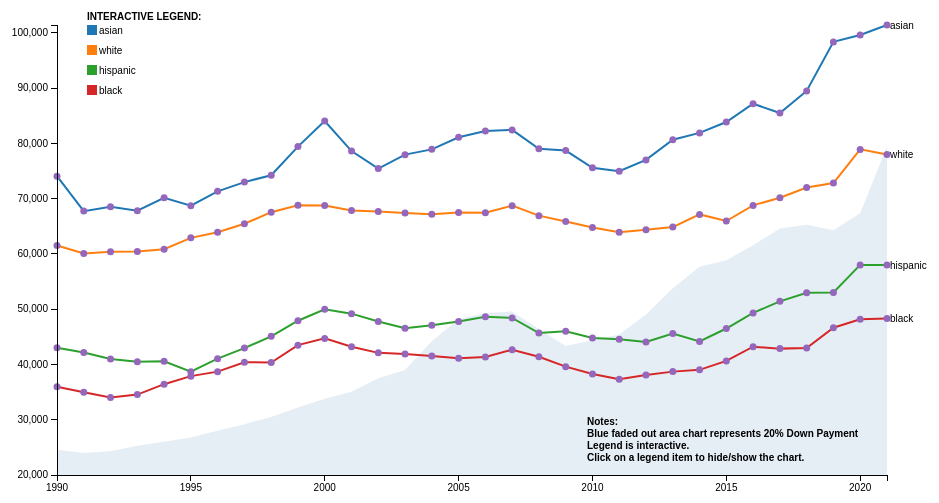
D3 v3 page, settled after 360 driven frames (6 s of simulated time); the page loaded 1 data file(s).


// ── main.js

//adapted from Fabio Mainardi's Github code: https://gist.github.com/fabiomainardi/cf1233873ea5e7bc899b
//which itself is adapted from an example by Bostock: http://bl.ocks.org/mbostock/3884955
//I have first changed the code to fit my data, then added on new elements to it
//I have also cleaned up some of the code (although mostly styling that was redundant)

var margin = {top: 20, right: 80, bottom: 30, left: 50},
    width = 960 - margin.left - margin.right,
    height = 500 - margin.top - margin.bottom;

var parseDate = d3.time.format("%Y").parse;

var x = d3.time.scale()
    .range([0, width]);

var y = d3.scale.linear()
    .range([height, 0]);

var color = d3.scale.category10();

var xAxis = d3.svg.axis()
    .scale(x)
    .orient("bottom");

var yAxis = d3.svg.axis()
    .scale(y)
    .orient("left");

var line = d3.svg.line()
.x(function(d) { return x(d.date); })
.y(function(d) { return y(d.value); });

var svg = d3.select("#container").append("svg")
    .attr("width", width + margin.left + margin.right)
    .attr("height", height + margin.top + margin.bottom)
  .append("g")
    .attr("transform", "translate(" + margin.left + "," + margin.top + ")");

var filterData = {white: true, black: true, hispanic: true, asian: true}; //original code updated to reflect race

function drawChart(filterData){
  d3.csv("incomeByRacecopy.csv", function(error, data) {
    color.domain(d3.keys(data[0]).filter(function(key) { return key !== "year" && key !== "down-payment" && key !== "BioID"; }));

    data.forEach(function(d) {
      d.date = parseDate(d.year);
    });

    var races = color.domain().map(function(name) {
      return {
        name: name,
        values: data.map(function(d) {
          return {date: d.date, value: +d[name]};
        })
      };
    });

    x.domain(d3.extent(data, function(d) { return d.date; }));

    y.domain([
      20000,
      d3.max(races, function(r) { return d3.max(r.values, function(v) { return v.value; }); })
    ]);

    svg.selectAll("*").remove();

    
                   //adding an area chart for down payment to compare with line charts
        
                   var area = d3.svg.area()
                   .x(function(d) { return x(d.date); })
                   .y0(height)
                   .y1(function(d) { return y(d['down-payment']); });
           
                 svg.append("path")
                    .datum(data)
                    .attr("class", "area")
                    .attr("d", area)
                    .style("fill", "steelblue")
                    .style("opacity", 0.7);

    var race = svg.selectAll(".race")
        .data(races.filter(function(d) { return filterData[d.name] === true; }))
        .enter().append("g")
        .attr("class", "race");

    race.append("path")
        .attr("class", "line")
        .attr("d", function(d) { return line(d.values); })
        .style("stroke", function(d) { return color(d.name); });

    race.append("text")
        .datum(function(d) { return {name: d.name, value: d.values[d.values.length - 1]}; })
        .attr("transform", function(d) { return "translate(" + x(d.value.date) + "," + y(d.value.value) + ")"; })
        .attr("x", 3)
        .attr("dy", ".35em")
        .text(function(d) { return d.name; });

    svg.append("g")
        .attr("class", "x axis")
        .attr("transform", "translate(0," + height + ")")
        .call(xAxis);

    svg.append("g")
        .attr("class", "y axis")
        .call(yAxis)
      //.append("text")
        //.attr("transform", "rotate(-90)")
        //.attr("y", 6)
        //.attr("dy", ".71em")
        //.style("text-anchor", "end")
        //.text("Income");


           //tooltip

           const tooltip = d3.select("body")
              .append("div")
              .attr("id", "tooltip")
              .attr("class", "tooltip")
              .style("position", "absolute")
              .style("background-color", "white")
              .style("border", "solid 1px black")
              .style("border-radius", "5px")
              .style("padding", "5px")
              .style("opacity", 0)
              .style("pointer-events", "none") // I remembered that is important. otherwise sometimes it does this weird thing
              .style("transition", "opacity 0.2s ease-in-out");
              
              // Tooltip mouse functions (mouseover, mouse move and mouseleave)
function mouseover() {
  tooltip
    .style("opacity", 1); //calls in tooltip when mouseover is triggered
  d3.select(this) //this will make the bars change opacity and add a stroke
    .style("stroke", "black")// this helps create an animation type effect that helps see which bar you are viewing
    .style("opacity", 0.2);
}

function mousemove(d) {
  var event = d3.event; // Access the event object using D3 version 3
  tooltip
    .html(`Year: ${d.date.getFullYear()}<br>Income: $${d.value}`)
    .style("left", (event.pageX + 15) + "px")
    .style("top", (event.pageY - 28) + "px");
}

function mouseleave() {
  tooltip
    .style("opacity", 0)  //takes out tooltip when mouseleave is triggered
  d3.select(this)
    .style("stroke", "none")
    .style("opacity", 1)
}
              
           //adding dots on the data points over the line chart to add the tooltip onto it 
           race.selectAll(".dot")
           .data(function(d) { return d.values; })
           .enter().append("circle")
           .attr("class", "dot")
           .attr("cx", function(d) { return x(d.date); })
           .attr("cy", function(d) { return y(d.value); })
           .attr("r", 3.5)
           .style("fill", function(d) { return color(d.name); })
           .on("mouseover", mouseover) //event listener for mouseover
           .on("mousemove", mousemove) //event listener for mousemove
           .on("mouseleave", mouseleave); //event listener for mouseleave;



    // changed position of legend to the left
    var legend = svg.selectAll('g.legend')
        .data(races)
        .enter()
      .append('g')
        .attr('class', 'legend');

        //adding text LEGEND on top
  svg.append("text")
  .attr("x", width - 800)
  .attr("y", -5)
  .text("INTERACTIVE LEGEND:")
  .style("font-weight", "bold");


    legend.append('rect')
        .attr('x', width - 800)
        .attr('y', function(d, i){ return i *  20;})
        .attr('width', 10)
        .attr('height', 10)
        .style('fill', function(d) { 
          return color(d.name);
        });

    legend.append('text')
        .attr('x', width - 788)
        .attr('y', function(d, i){ return (i *  20) + 9;})
        .text(function(d){ return d.name; });

    legend.on("click", function(d) {
      reDraw(d.name);
    });


    svg.append("text")
    .attr("x", width - 300)
    .attr("y", 400)
    .text("Notes:")
    .style("font-weight", "bold")
    .append("tspan")
      .attr("x", width - 300)
      .attr("dy", "1.2em")
      .text("Blue faded out area chart represents 20% Down Payment")
      .append("tspan")
      .attr("x", width - 300)
      .attr("dy", "1.2em")
      .text("Legend is interactive.")
      .append("tspan")
      .attr("x", width - 300)
      .attr("dy", "1.2em")
      .text("Click on a legend item to hide/show the chart.")
      ;
  });

}

console.log(filterData);
drawChart(filterData);

function reDraw(name) {
  filterData[name] = !filterData[name];
  console.log("redraw :");
  console.log(filterData);
  drawChart(filterData);
}


### data: incomeByRacecopy.csv
BioID, year, down-payment, asian, white, hispanic, black
1, 1990, 24580, 74063, 61533, 43013, 35974
2, 1991, 24000, 67744, 60076, 42174, 34955
3, 1992, 24300, 68553, 60372, 40980, 34012
4, 1993, 25300, 67832, 60449, 40482, 34552
5, 1994, 26000, 70144, 60864, 40582, 36434
6, 1995, 26780, 68718, 62904, 38678, 37888
7, 1996, 28000, 71322, 63924, 41047, 38700
8, 1997, 29200, 72996, 65459, 42956, 40411
9, 1998, 30500, 74230, 67548, 45091, 40350
10, 1999, 32200, 79419, 68817, 47916, 43497
11, 2000, 33800, 84043, 68768, 49995, 44718
12, 2001, 35040, 78607, 67864, 49193, 43191
13, 2002, 37520, 75439, 67669, 47763, 42098
14, 2003, 39000, 77964, 67404, 46552, 41885
15, 2004, 44200, 78917, 67187, 47078, 41534
16, 2005, 48180, 81114, 67476, 47789, 41128
17, 2006, 49300, 82237, 67467, 48623, 41353
18, 2007, 49580, 82442, 68731, 48406, 42664
19, 2008, 46420, 79020, 66924, 45692, 41392
20, 2009, 43340, 78699, 65865, 46004, 39608
21, 2010, 44360, 75582, 64794, 44772, 38258
22, 2011, 45440, 74965, 63912, 44549, 37331
23, 2012, 49040, 77010, 64391, 44055, 38084
24, 2013, 53780, 80661, 64854, 45592, 38704
25, 2014, 57700, 81897, 67146, 44171, 39021
26, 2015, 58840, 83867, 65948, 46505, 40646
27, 2016, 61560, 87180, 68778, 49328, 43217
28, 2017, 64620, 85491, 70157, 51425, 42865
29, 2018, 65280, 89491, 72005, 52974, 42977
30, 2019, 64300, 98363, 72820, 53036, 46648
31, 2020, 67380, 99622, 78912, 58015, 48175
32, 2021, 79420, 101418, 77999, 57981, 48297